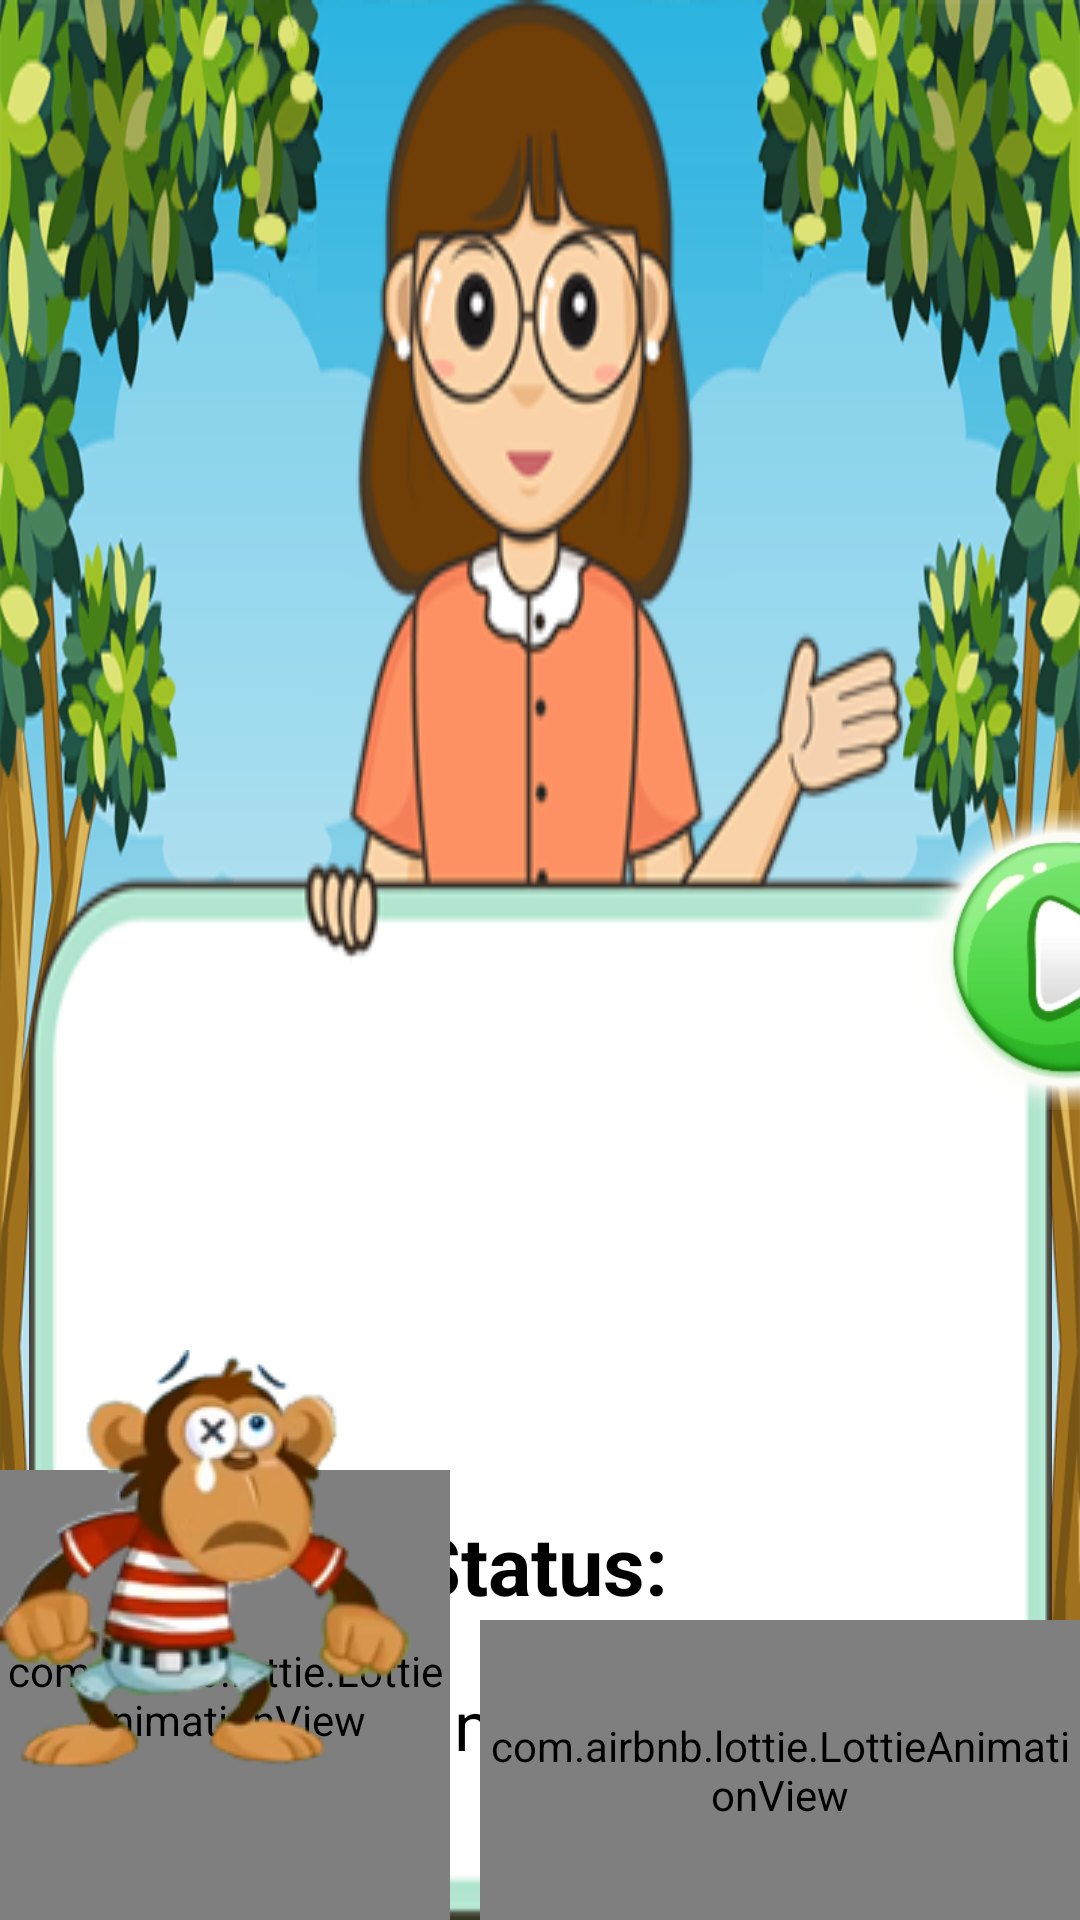

Write the Android layout XML for this screen, with the resource values it uses.
<!-- AndroidManifest.xml: application theme Theme.Toan1 -->
<!-- res/layout/summary_game.xml -->
<?xml version="1.0" encoding="utf-8"?>
<androidx.constraintlayout.widget.ConstraintLayout xmlns:android="http://schemas.android.com/apk/res/android"
    android:layout_width="match_parent"
    xmlns:app="http://schemas.android.com/apk/res-auto"
    android:background="@drawable/bg_fores"
    android:layout_height="match_parent">

    <RelativeLayout
        android:id="@+id/rl_center_giaovien"
        app:layout_constraintBottom_toBottomOf="parent"
        app:layout_constraintTop_toTopOf="parent"
        app:layout_constraintRight_toRightOf="parent"
        app:layout_constraintLeft_toLeftOf="parent"
        android:background="@drawable/broad_game1"
        android:layout_width="wrap_content"
        android:layout_height="wrap_content">
       <LinearLayout
           android:orientation="vertical"
           android:layout_alignParentBottom="true"

        android:layout_centerHorizontal="true"
           android:layout_width="wrap_content"
           android:layout_height="wrap_content">
           <TextView
               android:id="@+id/tv_status_summary"
               android:textSize="27dp"
               android:textStyle="bold"
               android:layout_gravity="center_horizontal"
               android:layout_marginBottom="20dp"
               android:textColor="@android:color/black"
               android:text="@string/status"
               android:layout_width="wrap_content"
               android:layout_height="wrap_content"/>
           <TextView
               android:id="@+id/tv_score_summary"
               android:textSize="23dp"
               android:layout_marginBottom="20dp"
               android:textColor="@android:color/black"
               android:text="@string/summary_score"
               android:layout_width="wrap_content"
               android:layout_height="wrap_content"/>
           <ImageView
               android:id="@+id/iv_star_summary"
               android:layout_marginBottom="30dp"
               android:src="@drawable/basao"
               android:layout_gravity="center_horizontal"
               android:layout_width="wrap_content"
               android:layout_height="wrap_content"/>
       </LinearLayout>
    </RelativeLayout>

    <ImageView
        android:id="@+id/iv_continue_summary"
        android:onClick="onClickContinueSummary"
        app:layout_constraintRight_toRightOf="parent"
        app:layout_constraintLeft_toRightOf="@+id/rl_center_giaovien"
        app:layout_constraintBottom_toBottomOf="parent"
      app:layout_constraintTop_toTopOf="parent"

        android:src="@drawable/play"
        android:layout_width="100dp"
        android:layout_height="100dp"/>

    <com.airbnb.lottie.LottieAnimationView


        app:layout_constraintBottom_toBottomOf="parent"
        app:layout_constraintRight_toRightOf="parent"

        android:layout_width="200dp"
        android:layout_height="100dp"
        app:lottie_fileName="elephant_jumping.json"
        app:lottie_loop="true"
        app:lottie_autoPlay="true" />
    <com.airbnb.lottie.LottieAnimationView
        android:id="@+id/la_dog_summary"


        app:layout_constraintBottom_toBottomOf="parent"
        app:layout_constraintLeft_toLeftOf="parent"


        android:layout_width="150dp"
        android:layout_height="150dp"
        app:lottie_fileName="con_huou.json"
        app:lottie_loop="true"
        app:lottie_autoPlay="true" />
    <ImageView
        android:id="@+id/iv_dinhnui_summary"
        android:src="@drawable/monkey_cry"
        app:layout_constraintTop_toTopOf="parent"
        app:layout_constraintBottom_toBottomOf="parent"
        app:layout_constraintLeft_toLeftOf="parent"
        app:layout_constraintVertical_bias="0.9"
    android:layout_marginRight="20dp"
        android:layout_width="137dp"
        android:layout_height="140dp"/>

    <com.airbnb.lottie.LottieAnimationView
        android:id="@+id/animation_view_summary"
android:visibility="gone"
        android:layout_width="match_parent"
        android:layout_height="match_parent"
        app:lottie_fileName="bong-lightning.json"
        app:lottie_loop="true"
        app:lottie_autoPlay="false" />

</androidx.constraintlayout.widget.ConstraintLayout>
<!-- resources referenced by this layout -->
<resources>
  <!-- drawable bg_fores: png bitmap (drawable, 233282 bytes) -->
  <!-- drawable broad_game1: png bitmap (drawable, 42057 bytes) -->
  <!-- drawable monkey_cry: png bitmap (drawable, 32782 bytes) -->
  <!-- drawable play: png bitmap (drawable, 30979 bytes) -->
  <string name="status">Status:</string>
  <string name="summary_score">Summary : </string>
  <style name="Theme.Toan1" parent="Theme.MaterialComponents.DayNight.DarkActionBar">
          
          <item name="colorPrimary">@color/purple_500</item>
          <item name="colorPrimaryVariant">@color/purple_700</item>
          <item name="colorOnPrimary">@color/white</item>
          
          <item name="colorSecondary">@color/teal_200</item>
          <item name="colorSecondaryVariant">@color/teal_700</item>
          <item name="colorOnSecondary">@color/black</item>
          <item name="windowActionBar">false</item>
          <item name="windowNoTitle">true</item>
          <item name="android:windowFullscreen">true</item>
  
  
  
          
          <item name="android:statusBarColor" tools:targetApi="l">?attr/colorPrimaryVariant</item>
          
      </style>
  <color name="purple_500">#FF6200EE</color>
  <color name="purple_700">#FF3700B3</color>
  <color name="white">#FFFFFFFF</color>
  <color name="teal_200">#FF03DAC5</color>
  <color name="teal_700">#FF018786</color>
  <color name="black">#FF000000</color>
</resources>
